Image classification data set "datasets" (ncwillis/Computer-Vision---Hand-Gesture-Recognition on GitHub). Class labels (6): fist, ok train, peace, rad, thumbs up, wave.

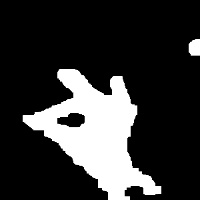
Label: ok train

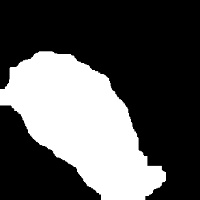
Label: fist

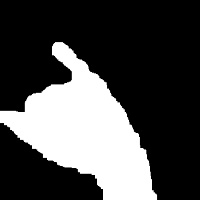
Label: rad

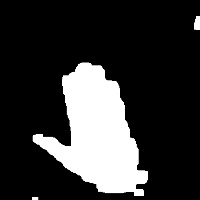
Label: wave

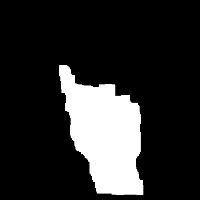
Label: thumbs up

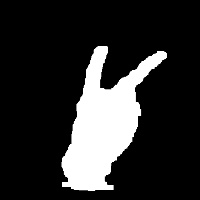
Label: peace
